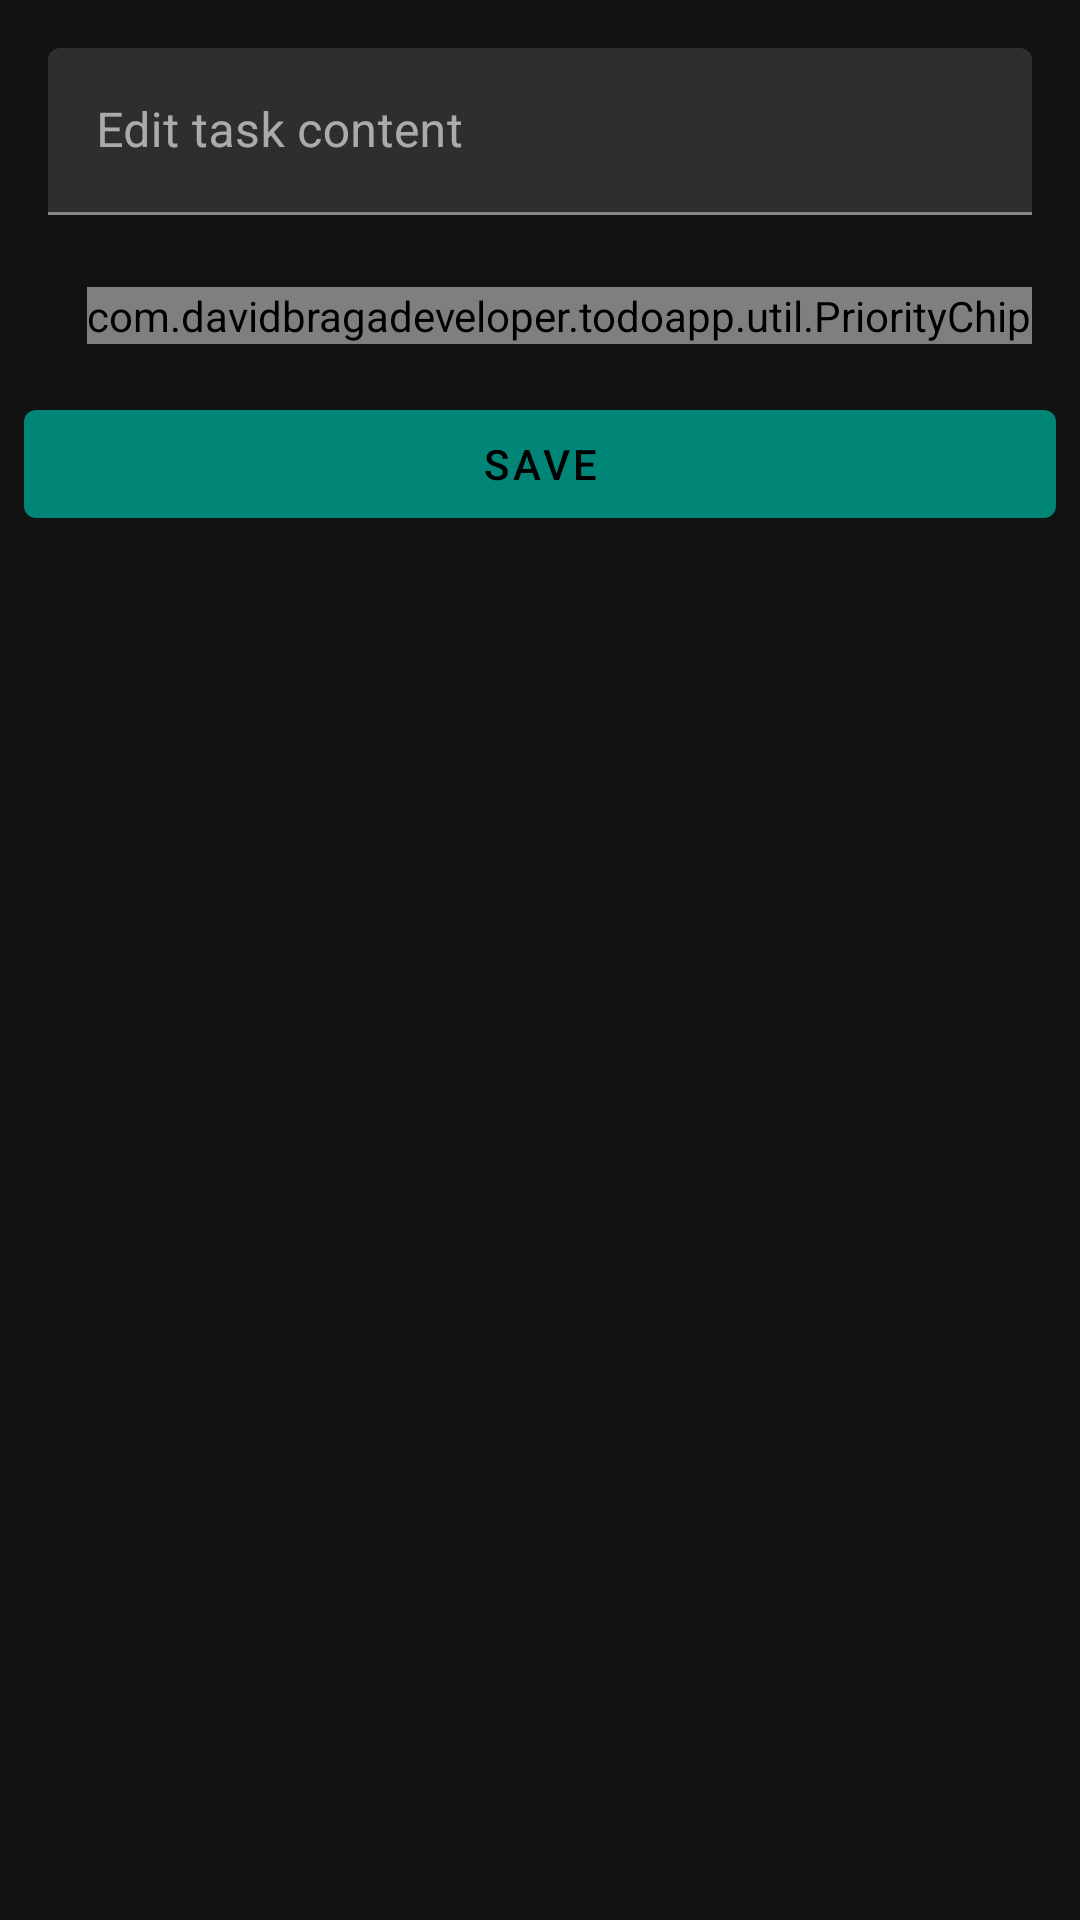

This screen was rendered from an Android layout file. Write that file and the resources it references.
<!-- AndroidManifest.xml: application theme AppTheme -->
<!-- res/layout/fragment_edit_task.xml -->
<?xml version="1.0" encoding="utf-8"?>
<LinearLayout
        xmlns:android="http://schemas.android.com/apk/res/android"
        xmlns:tools="http://schemas.android.com/tools"
        xmlns:app="http://schemas.android.com/apk/res-auto"
        android:orientation="vertical"
        android:layout_width="match_parent"
        android:layout_height="match_parent"
        tools:context=".ui.edittask.EditTaskFragment">

    <com.google.android.material.textfield.TextInputLayout
            android:layout_width="match_parent"
            android:layout_height="wrap_content"
            android:hint="@string/edit_task_input_hint"
            android:id="@+id/textInputLayout"
            android:layout_marginTop="16dp"
            android:layout_marginEnd="16dp"
            android:layout_marginStart="16dp">

        <com.google.android.material.textfield.TextInputEditText
                android:layout_width="match_parent"
                android:layout_height="wrap_content"
                android:id="@+id/inputTaskContent"/>


    </com.google.android.material.textfield.TextInputLayout>

    <com.davidbragadeveloper.todoapp.util.PriorityChip
            style="@style/Widget.MaterialComponents.Chip.Entry"
            android:layout_width="wrap_content"
            android:layout_height="wrap_content"
            android:id="@+id/priorityChip"
            android:textSize="17sp"
            app:chipIcon="@drawable/ic_high_priority"
            android:layout_marginTop="24dp"
            android:layout_gravity="end"
            app:closeIconEnabled="false"
            android:textColor="@color/colorPrimaryText"
            android:layout_marginEnd="16dp"
            tools:text="High priority"/>

    <com.google.android.material.button.MaterialButton
            android:layout_width="match_parent"
            android:layout_height="wrap_content"
            android:layout_marginTop="16dp"
            android:layout_marginBottom="8dp"
            android:layout_marginEnd="8dp"
            android:layout_marginStart="8dp"
            android:id="@+id/editTaskButton"
            android:text="@string/newTaskButton"
            android:textAlignment="center"/>
</LinearLayout>
<!-- resources referenced by this layout -->
<resources>
  <color name="colorPrimaryText">#FFFFFF</color>
  <string name="edit_task_input_hint">Edit task content</string>
  <string name="newTaskButton">Save</string>
  <style name="AppTheme" parent="Theme.MaterialComponents.NoActionBar">
          
          <item name="colorPrimary">@color/colorPrimary</item>
          <item name="colorPrimaryDark">@color/colorPrimaryDark</item>
          <item name="colorAccent">@color/colorAccent</item>
  
          <item name="colorIcon">@color/darkColorIcon</item>
      </style>
  <color name="colorPrimary">#008577</color>
  <color name="colorPrimaryDark">#00574B</color>
  <color name="colorAccent">#D81B60</color>
  <color name="darkColorIcon">#FFFFFF</color>
</resources>
